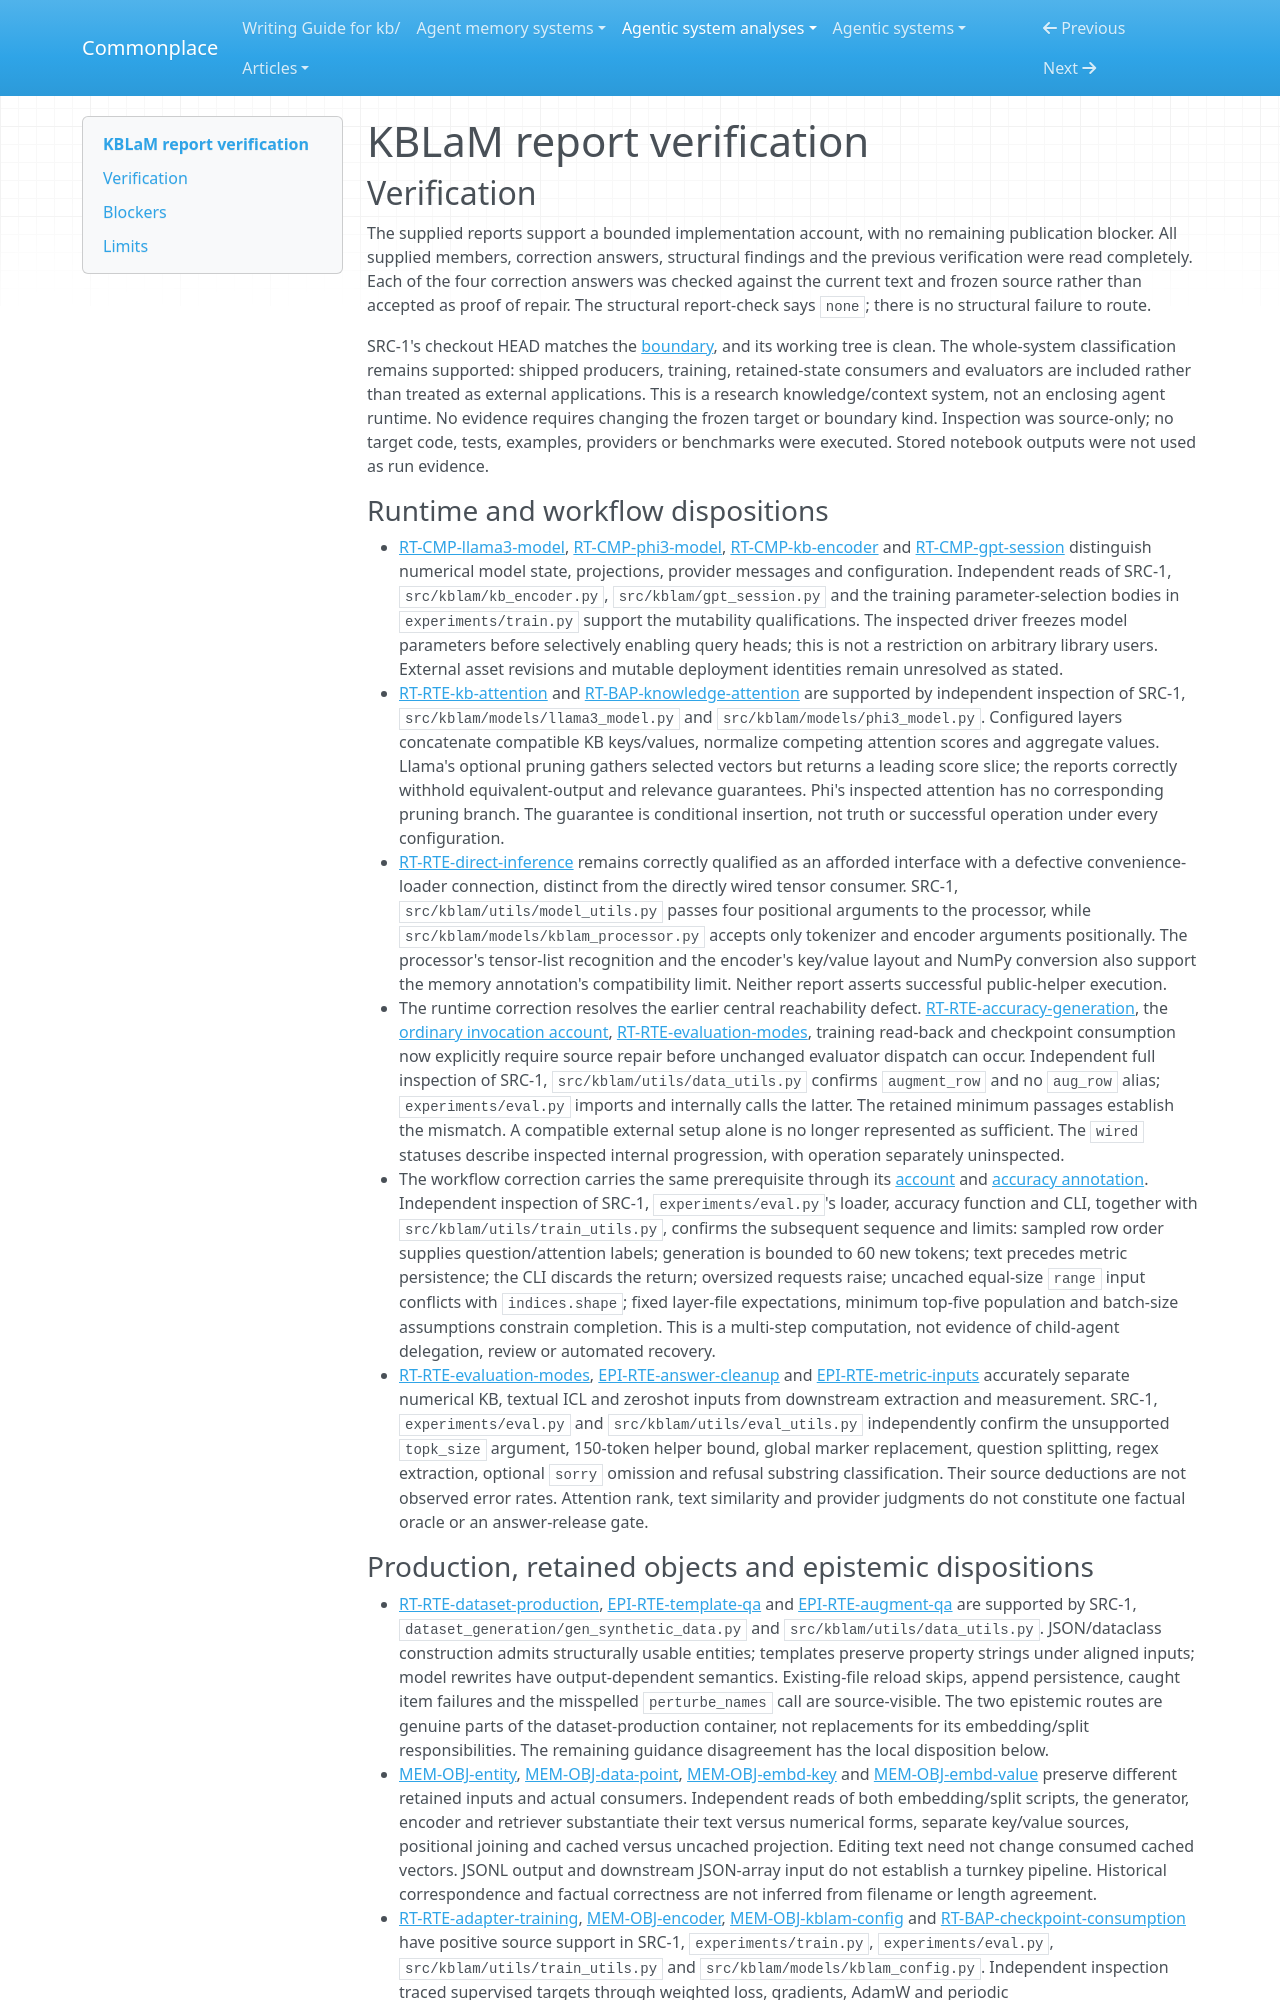

repository: zby/commonplace · page: agentic-system-analyses/retained/microsoft--kblam/report-verification/index.html · generator: mkdocs

---
type: agentic-system-analyses/types/agentic-system-verification.md
description: "Independent report verification of KBLaM's reconciled research knowledge-augmentation system at the frozen implementation."
run-id: AAS-2026-10-15-kblam-5a0c2fe96cc1-01
reviewed-boundary: "69683ad096e022b58854fd88c0c58968c7d8c470"
---

# KBLaM report verification

## Verification

The supplied reports support a bounded implementation account, with no remaining publication blocker. All supplied members, correction answers, structural findings and the previous verification were read completely. Each of the four correction answers was checked against the current text and frozen source rather than accepted as proof of repair. The structural report-check says `none`; there is no structural failure to route.

SRC-1's checkout HEAD matches the [boundary](boundary.md#boundary-and-evidence), and its working tree is clean. The whole-system classification remains supported: shipped producers, training, retained-state consumers and evaluators are included rather than treated as external applications. This is a research knowledge/context system, not an enclosing agent runtime. No evidence requires changing the frozen target or boundary kind. Inspection was source-only; no target code, tests, examples, providers or benchmarks were executed. Stored notebook outputs were not used as run evidence.

### Runtime and workflow dispositions

- [RT-CMP-llama3-model](runtime.md#rt-cmp-llama3-model), [RT-CMP-phi3-model](runtime.md#rt-cmp-phi3-model), [RT-CMP-kb-encoder](runtime.md#rt-cmp-kb-encoder) and [RT-CMP-gpt-session](runtime.md#rt-cmp-gpt-session) distinguish numerical model state, projections, provider messages and configuration. Independent reads of SRC-1, `src/kblam/kb_encoder.py`, `src/kblam/gpt_session.py` and the training parameter-selection bodies in `experiments/train.py` support the mutability qualifications. The inspected driver freezes model parameters before selectively enabling query heads; this is not a restriction on arbitrary library users. External asset revisions and mutable deployment identities remain unresolved as stated.
- [RT-RTE-kb-attention](runtime.md#rt-rte-kb-attention) and [RT-BAP-knowledge-attention](runtime.md#rt-bap-knowledge-attention) are supported by independent inspection of SRC-1, `src/kblam/models/llama3_model.py` and `src/kblam/models/phi3_model.py`. Configured layers concatenate compatible KB keys/values, normalize competing attention scores and aggregate values. Llama's optional pruning gathers selected vectors but returns a leading score slice; the reports correctly withhold equivalent-output and relevance guarantees. Phi's inspected attention has no corresponding pruning branch. The guarantee is conditional insertion, not truth or successful operation under every configuration.
- [RT-RTE-direct-inference](runtime.md#rt-rte-direct-inference) remains correctly qualified as an afforded interface with a defective convenience-loader connection, distinct from the directly wired tensor consumer. SRC-1, `src/kblam/utils/model_utils.py` passes four positional arguments to the processor, while `src/kblam/models/kblam_processor.py` accepts only tokenizer and encoder arguments positionally. The processor's tensor-list recognition and the encoder's key/value layout and NumPy conversion also support the memory annotation's compatibility limit. Neither report asserts successful public-helper execution.
- The runtime correction resolves the earlier central reachability defect. [RT-RTE-accuracy-generation](runtime.md#rt-rte-accuracy-generation), the [ordinary invocation account](runtime.md#ordinary-shipped-invocation-accuracy-evaluation), [RT-RTE-evaluation-modes](runtime.md#rt-rte-evaluation-modes), training read-back and checkpoint consumption now explicitly require source repair before unchanged evaluator dispatch can occur. Independent full inspection of SRC-1, `src/kblam/utils/data_utils.py` confirms `augment_row` and no `aug_row` alias; `experiments/eval.py` imports and internally calls the latter. The retained minimum passages establish the mismatch. A compatible external setup alone is no longer represented as sufficient. The `wired` statuses describe inspected internal progression, with operation separately uninspected.
- The workflow correction carries the same prerequisite through its [account](workflow.md#workflow-account) and [accuracy annotation](workflow.md#on-rt-rte-accuracy-generation). Independent inspection of SRC-1, `experiments/eval.py`'s loader, accuracy function and CLI, together with `src/kblam/utils/train_utils.py`, confirms the subsequent sequence and limits: sampled row order supplies question/attention labels; generation is bounded to 60 new tokens; text precedes metric persistence; the CLI discards the return; oversized requests raise; uncached equal-size `range` input conflicts with `indices.shape`; fixed layer-file expectations, minimum top-five population and batch-size assumptions constrain completion. This is a multi-step computation, not evidence of child-agent delegation, review or automated recovery.
- [RT-RTE-evaluation-modes](runtime.md#rt-rte-evaluation-modes), [EPI-RTE-answer-cleanup](epistemic.md#epi-rte-answer-cleanup) and [EPI-RTE-metric-inputs](epistemic.md#epi-rte-metric-inputs) accurately separate numerical KB, textual ICL and zeroshot inputs from downstream extraction and measurement. SRC-1, `experiments/eval.py` and `src/kblam/utils/eval_utils.py` independently confirm the unsupported `topk_size` argument, 150-token helper bound, global marker replacement, question splitting, regex extraction, optional `sorry` omission and refusal substring classification. Their source deductions are not observed error rates. Attention rank, text similarity and provider judgments do not constitute one factual oracle or an answer-release gate.
